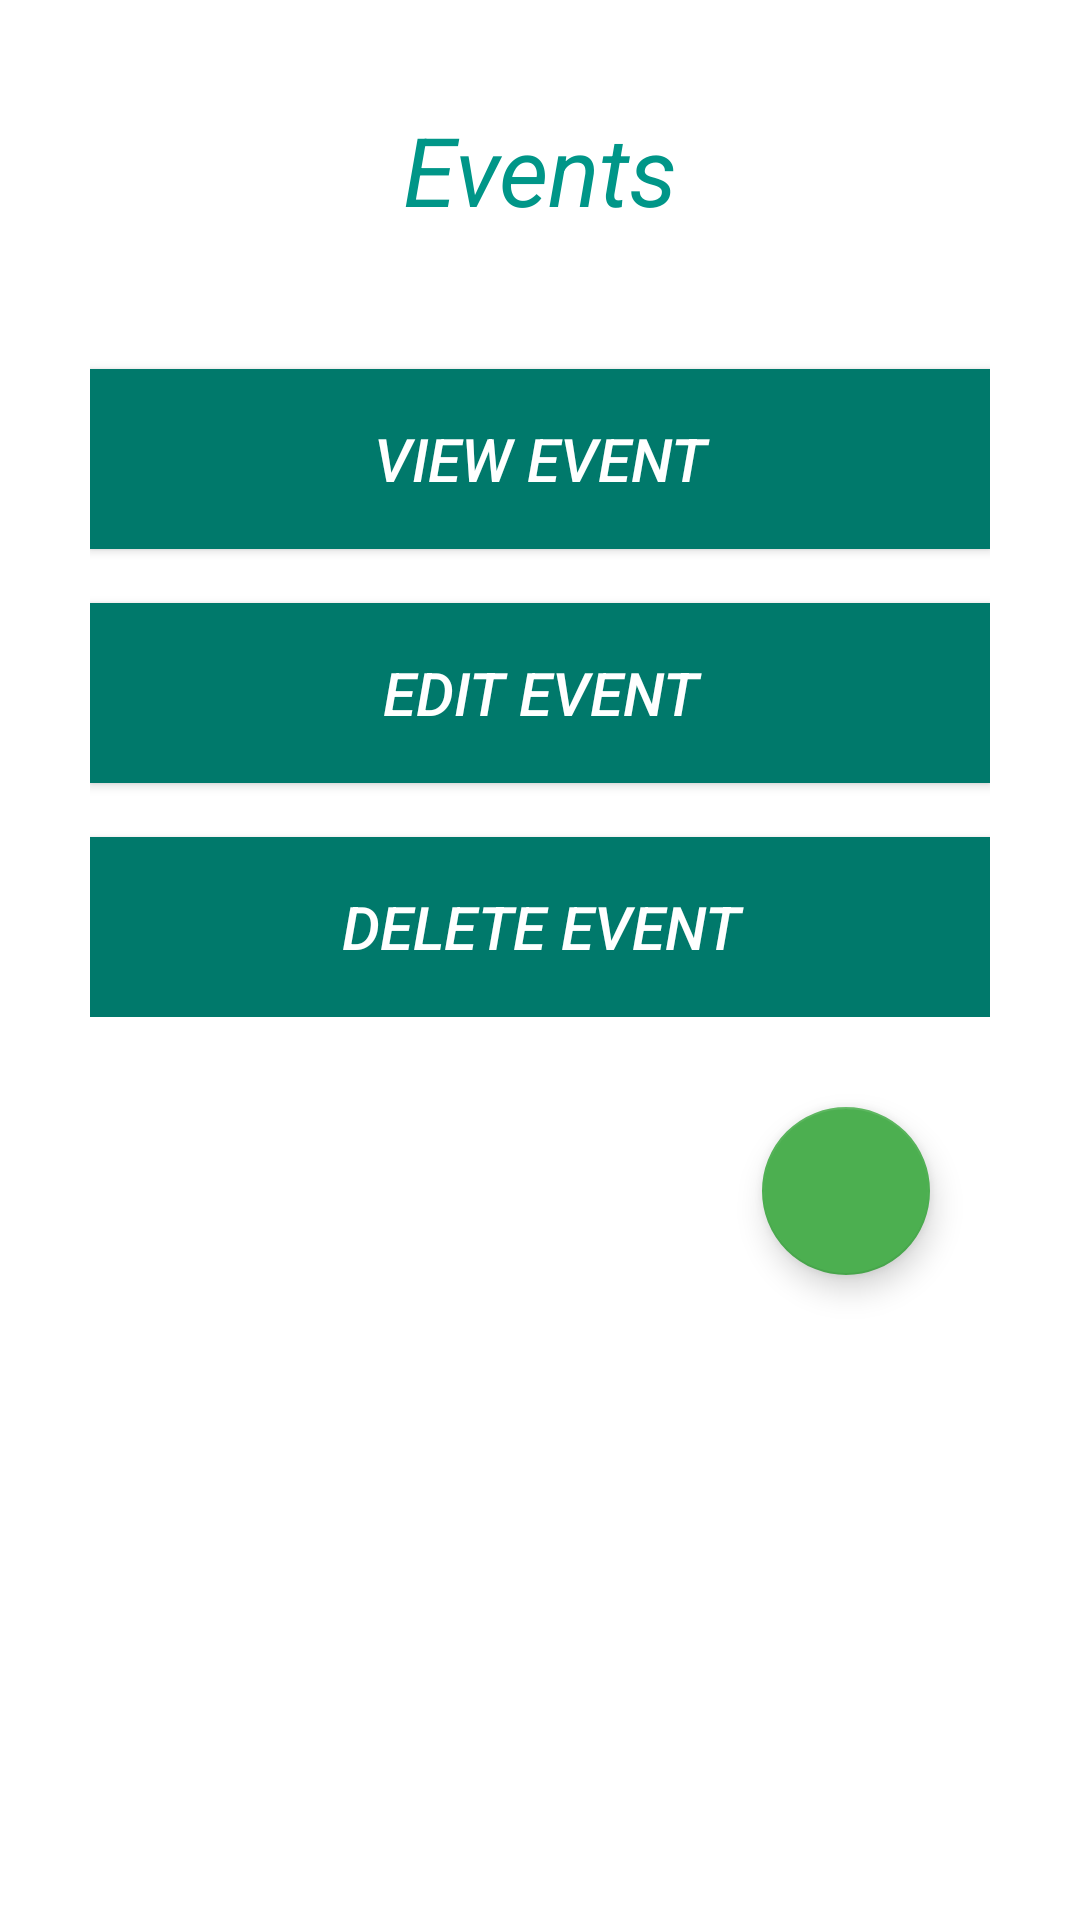

The Android layout XML behind this screen, and the referenced resources:
<!-- AndroidManifest.xml: application theme AppTheme.Dark -->
<!-- res/layout/activity_menu_events.xml -->
<?xml version="1.0" encoding="utf-8"?>
<RelativeLayout xmlns:android="http://schemas.android.com/apk/res/android"
    xmlns:app="http://schemas.android.com/apk/res-auto"
    xmlns:tools="http://schemas.android.com/tools"
    android:layout_width="match_parent"
    android:textStyle="italic"

    android:layout_height="match_parent"
    android:background="@color/blanco"

    tools:context="com.cejteam.ticketmanager.MenuEvents">

    <TextView
        android:id="@+id/titulo"
        android:layout_width="match_parent"
        android:layout_height="wrap_content"
        android:layout_marginTop="35dp"
        android:text="@string/eventsmenu"

        android:textAlignment="center"
        android:textStyle="italic"
        android:textSize="32dp"
        android:textColor="@color/colorPrimary"/>
    <LinearLayout
        android:padding="30dp"
        android:id="@+id/linearprincipal"
        android:layout_marginTop="5dp"
        android:layout_below="@id/titulo"
        android:textStyle="italic"

        android:layout_width="match_parent"
        android:layout_height="wrap_content"
        android:gravity="center"
        tools:layout_centerInParent="true"
        android:orientation="vertical">



        <Button
            android:id="@+id/ver"
            android:layout_width="300dp"
            android:layout_height="60dp"
            android:layout_marginTop="10dp"
            android:textStyle="italic"

            android:background="@color/colorPrimaryDark"
            android:textColor="@color/blanco"
            android:textSize="20dp"
            android:text="@string/verEvento"
            />

        <Button
            android:id="@+id/editar"
            android:layout_width="300dp"
            android:layout_height="60dp"
            android:textStyle="italic"

            android:layout_marginTop="18dp"
            android:background="@color/colorPrimaryDark"
            android:textColor="@color/blanco"
            android:textSize="20dp"
            android:text="@string/editarEvento" />

        <Button

            android:layout_width="300dp"
            android:layout_height="60dp"
            android:textSize="20dp"
            android:textStyle="italic"

            android:layout_marginTop="18dp"
            android:background="@color/colorPrimaryDark"
            android:textColor="@color/blanco"
            android:text="@string/eliminarEvento."
            android:id="@+id/eliminar" />





    </LinearLayout>

    <android.support.design.widget.FloatingActionButton
        android:id="@+id/addeventsmain"
        android:layout_width="60dp"
        android:layout_height="60dp"
        android:textStyle="italic"
        android:layout_alignParentEnd="true"
        android:layout_alignParentRight="true"
        android:layout_below="@+id/linearprincipal"
        android:layout_marginEnd="50dp"
        android:layout_marginRight="0dp"
        android:src="@drawable/add_event">
    </android.support.design.widget.FloatingActionButton>
      
</RelativeLayout>
<!-- resources referenced by this layout -->
<resources>
  <color name="blanco">#ffffff</color>
  <color name="blancospinner">#ECE8E7</color>
  <color name="colorPrimary">#009688</color>
  <color name="colorPrimaryDark">#00796B</color>
  <string name="editarEvento">Edit Event</string>
  <string name="eliminarEvento.">Delete Event</string>
  <string name="eventsmenu">Events</string>
  <string name="verEvento">View Event</string>
  <style name="AppTheme.Dark" parent="Theme.AppCompat.NoActionBar">
          <item name="windowActionBar">false</item>
          <item name="windowNoTitle">true</item>
          <item name="colorPrimary">@color/colorPrimary</item>
          <item name="colorPrimaryDark">@color/colorPrimaryDark</item>
          <item name="colorAccent">@color/colorAccent</item>
  
          <item name="android:windowBackground">@color/colorPrimary</item>
  
          <item name="colorControlNormal">@color/iron</item>
          <item name="colorControlActivated">@color/white</item>
          <item name="colorControlHighlight">@color/white</item>
          <item name="android:textColorHint">@color/iron</item>
  
          <item name="colorButtonNormal">@color/colorPrimaryDark</item>
      </style>
  <color name="colorAccent">#4CAF50</color>
  <color name="iron">#CCCCCC</color>
  <color name="white">#FFFFFF</color>
</resources>
